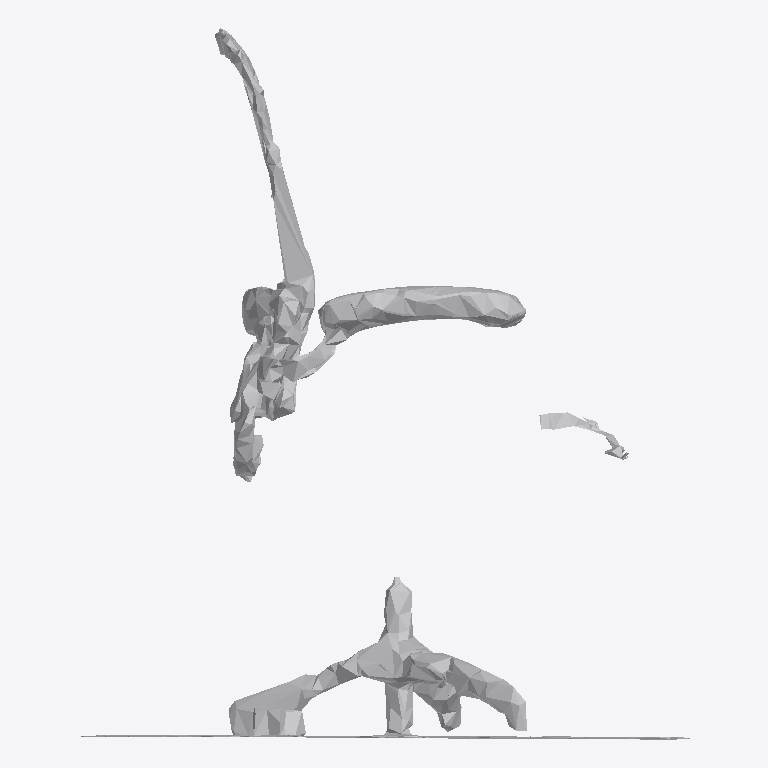
Plan cut of the same IFC building model at storey 'Ground Floor' (level 0.00 m, cut at 1.40 m), seen from above with north up, elements coloured by IFC class: 1 other element (light grey). No cut surface shows.
Extent 1.6 m × 1.9 m × 1.7 m (x, y, z). Storeys (1): Ground Floor at 0.00 m. Elements (1): 1 IfcFurniture.

HEADER;
FILE_DESCRIPTION(('ViewDefinition [CoordinationView]'),'2;1');
FILE_NAME('','2026-07-12T09:10:16',(''),(''),'IfcOpenShell 0.8.0','IfcOpenShell 0.8.0','');
FILE_SCHEMA(('IFC4'));
ENDSEC;
DATA;
#17=IFCPROJECT('2vdd6631T0cuG4YtaTIRvB',#5,'Office Project',$,$,$,$,(#15),#10);
#20=IFCSITE('3zg0m6yy526x$nZZG_T68f',#5,'Site',$,$,#19,$,$,.ELEMENT.,$,$,$,$,$);
#22=IFCBUILDING('1PaeRCLfnCr9rwnU7wrJWj',#5,'Building',$,$,#21,$,$,.ELEMENT.,$,$,$);
#24=IFCBUILDINGSTOREY('1p8Jh5Z$b3MwmP$_HkZ2Wd',#5,'Ground Floor',$,$,#23,$,$,.ELEMENT.,0.0);
#35=IFCFURNITURE('2wCickz616Yu2k9lg7tS7z',#5,'list02_office_chair',$,$,#34,#31,$,$);
ENDSEC;
